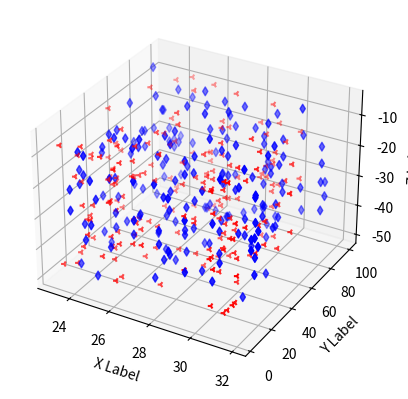

The matplotlib source for this figure:
import numpy as np
from mpl_toolkits.mplot3d import Axes3D
import matplotlib.pyplot as plt

def randrange(n, vmin, vmax):
    return(vmax-vmin) * np.random.rand(n) + vmin #funct eval, 
     

fig = plt.figure()
ax = fig.add_subplot(111, projection='3d')
n = 100
for c, m in [('r', '3'), ('b', 'd')]:
    xs = randrange(n, 23, 32)
    ys = randrange(n, 0, 100)
    for zl, zh in [(-50, -25), (-30, -5)]:
        zs = randrange(n, zl, zh)
        ax.scatter(xs, ys, zs, c=c, marker=m)

ax.set_xlabel('X Label')
ax.set_ylabel('Y Label')
ax.set_zlabel('Z Label')
plt.show()